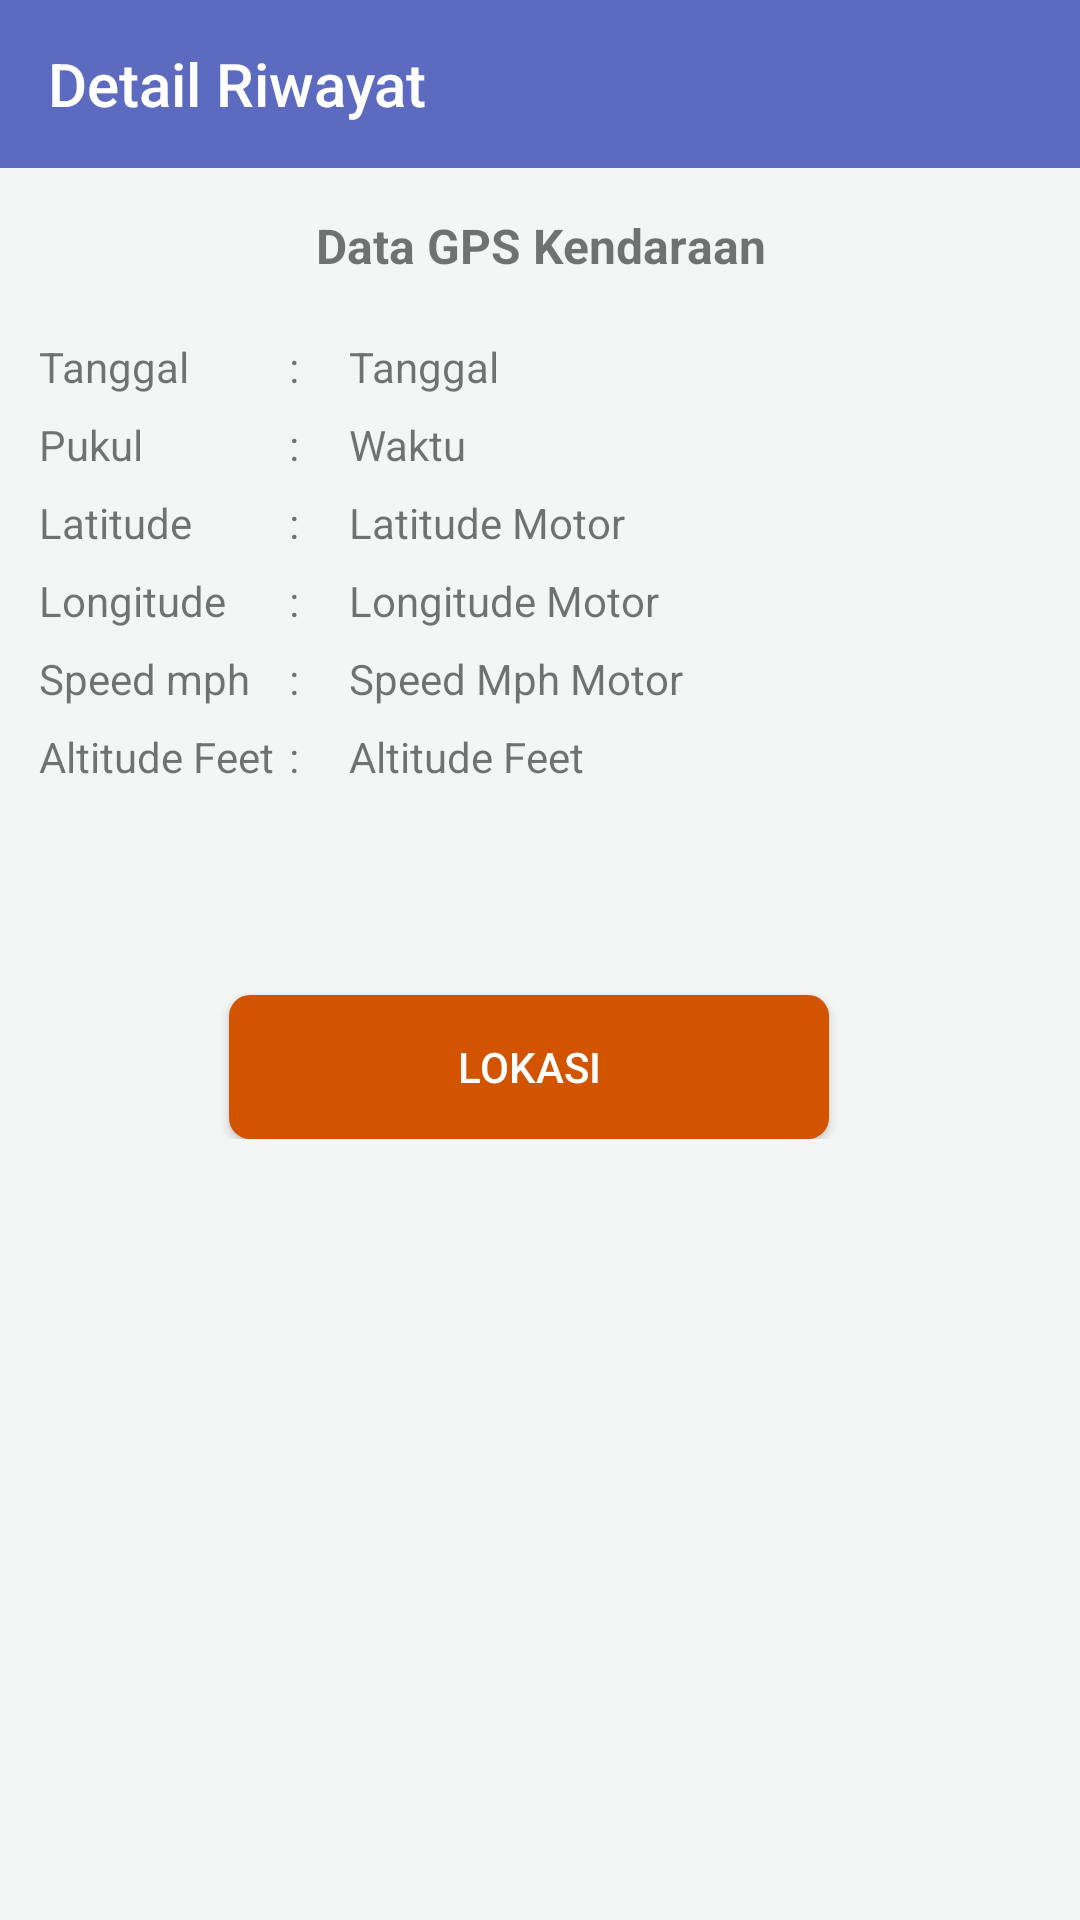

Android layout source for this screen:
<!-- AndroidManifest.xml: application theme AppTheme -->
<!-- res/layout/activity_view_data_rc.xml -->
<?xml version="1.0" encoding="utf-8"?>
<LinearLayout xmlns:android="http://schemas.android.com/apk/res/android"
    xmlns:app="http://schemas.android.com/apk/res-auto"
    xmlns:tools="http://schemas.android.com/tools"
    android:layout_width="match_parent"
    android:layout_height="match_parent"
    android:background="#F4F6F6  "
    android:orientation="vertical"
    tools:context=".ViewDataRC">


    <android.support.design.widget.AppBarLayout
        android:layout_width="match_parent"
        android:layout_height="wrap_content"
        android:theme="@style/AppTheme.AppBarOverlay">

        <android.support.v7.widget.Toolbar
            android:id="@+id/toolbar_view_rc"
            android:minHeight="?attr/actionBarSize"
            android:background="@color/abuBiru"
            android:layout_width="match_parent"
            android:layout_height="wrap_content"
            app:title="Detail Riwayat"
            android:elevation="5dp"
            app:popupTheme="@style/AppTheme.PopupOverlay" />
    </android.support.design.widget.AppBarLayout>

    <RelativeLayout
        android:layout_width="wrap_content"
        android:layout_height="wrap_content">

    <TextView
        android:layout_width="match_parent"
        android:layout_height="wrap_content"
        android:layout_marginTop="15dp"
        android:textSize="16dp"
        android:textStyle="bold"
        android:textAlignment="center"
        android:layout_centerHorizontal="true"
        android:text="Data GPS Kendaraan"/>
    </RelativeLayout>

<LinearLayout
    android:layout_width="match_parent"
    android:layout_height="match_parent"
    android:layout_marginLeft="13dp"
    android:orientation="vertical">








    <LinearLayout
        android:layout_width="wrap_content"
        android:layout_height="wrap_content"
        android:layout_marginTop="20dp"
        android:orientation="horizontal">

        <TextView
            android:layout_width="80dp"
            android:layout_height="wrap_content"
            android:text="Tanggal"/>

        <LinearLayout
            android:layout_width="wrap_content"
            android:layout_height="wrap_content"
            android:orientation="horizontal">

            <TextView
                android:layout_width="20dp"
                android:layout_height="wrap_content"
                android:text=" :"/>

            <LinearLayout
                android:layout_width="wrap_content"
                android:layout_height="wrap_content"
                android:orientation="horizontal">

                <TextView
                    android:id="@+id/tvTanggal"
                    android:layout_width="wrap_content"
                    android:layout_height="wrap_content"
                    android:text=" Tanggal"/>

            </LinearLayout>

        </LinearLayout>
    </LinearLayout>




    <LinearLayout
        android:layout_width="wrap_content"
        android:layout_height="wrap_content"
        android:layout_marginTop="7dp"
        android:orientation="horizontal">

        <TextView
            android:layout_width="80dp"
            android:layout_height="wrap_content"
            android:text="Pukul"/>

        <LinearLayout
            android:layout_width="wrap_content"
            android:layout_height="wrap_content"
            android:orientation="horizontal">

            <TextView
                android:layout_width="20dp"
                android:layout_height="wrap_content"
                android:text=" :"/>

            <LinearLayout
                android:layout_width="wrap_content"
                android:layout_height="wrap_content"
                android:orientation="horizontal">

                <TextView
                    android:id="@+id/tvWaktu"
                    android:layout_width="wrap_content"
                    android:layout_height="wrap_content"
                    android:text=" Waktu"/>

            </LinearLayout>

        </LinearLayout>
    </LinearLayout>


    <LinearLayout
        android:layout_width="wrap_content"
        android:layout_height="wrap_content"
        android:layout_marginTop="7dp"
        android:orientation="horizontal">

        <TextView
            android:layout_width="80dp"
            android:layout_height="wrap_content"
            android:text="Latitude"/>

        <LinearLayout
            android:layout_width="wrap_content"
            android:layout_height="wrap_content"
            android:orientation="horizontal">

            <TextView
                android:layout_width="20dp"
                android:layout_height="wrap_content"
                android:text=" :"/>

            <LinearLayout
                android:layout_width="wrap_content"
                android:layout_height="wrap_content"
                android:orientation="horizontal">

                <TextView
                    android:id="@+id/tvLat"
                    android:layout_width="wrap_content"
                    android:layout_height="wrap_content"
                    android:text=" Latitude Motor"/>

                </LinearLayout>

            </LinearLayout>
    </LinearLayout>



    <LinearLayout
        android:layout_width="wrap_content"
        android:layout_height="wrap_content"
        android:layout_marginTop="7dp"
        android:orientation="horizontal">

        <TextView
            android:layout_width="80dp"
            android:layout_height="wrap_content"
            android:text="Longitude"/>

        <LinearLayout
            android:layout_width="wrap_content"
            android:layout_height="wrap_content"
            android:orientation="horizontal">

            <TextView
                android:layout_width="20dp"
                android:layout_height="wrap_content"
                android:text=" :"/>

            <LinearLayout
                android:layout_width="wrap_content"
                android:layout_height="wrap_content"
                android:orientation="horizontal">

                <TextView
                    android:id="@+id/tvLong"
                    android:layout_width="wrap_content"
                    android:layout_height="wrap_content"
                    android:text=" Longitude Motor"/>

            </LinearLayout>

        </LinearLayout>
    </LinearLayout>



    <LinearLayout
        android:layout_width="wrap_content"
        android:layout_height="wrap_content"
        android:layout_marginTop="7dp"
        android:orientation="horizontal">

        <TextView
            android:layout_width="80dp"
            android:layout_height="wrap_content"
            android:text="Speed mph"/>

        <LinearLayout
            android:layout_width="wrap_content"
            android:layout_height="wrap_content"
            android:orientation="horizontal">

            <TextView
                android:layout_width="20dp"
                android:layout_height="wrap_content"
                android:text=" :"/>

            <LinearLayout
                android:layout_width="wrap_content"
                android:layout_height="wrap_content"
                android:orientation="horizontal">

                <TextView
                    android:id="@+id/tvSp"
                    android:layout_width="wrap_content"
                    android:layout_height="wrap_content"
                    android:text=" Speed Mph Motor"/>

            </LinearLayout>

        </LinearLayout>
    </LinearLayout>



    <LinearLayout
        android:layout_width="wrap_content"
        android:layout_height="wrap_content"
        android:layout_marginTop="7dp"
        android:orientation="horizontal">

        <TextView
            android:layout_width="80dp"
            android:layout_height="wrap_content"
            android:text="Altitude Feet"/>

        <LinearLayout
            android:layout_width="wrap_content"
            android:layout_height="wrap_content"
            android:orientation="horizontal">

            <TextView
                android:layout_width="20dp"
                android:layout_height="wrap_content"
                android:text=" :"/>

            <LinearLayout
                android:layout_width="wrap_content"
                android:layout_height="wrap_content"
                android:orientation="horizontal">

                <TextView
                    android:id="@+id/tvFt"
                    android:layout_width="wrap_content"
                    android:layout_height="wrap_content"
                    android:text=" Altitude Feet"/>

            </LinearLayout>

        </LinearLayout>
    </LinearLayout>

<RelativeLayout
    android:layout_marginRight="20dp"
    android:layout_width="match_parent"
    android:layout_height="wrap_content"   >

    <Button
        android:id="@+id/btnLok"
        android:onClick="btnLokasiKlik"
        android:layout_centerHorizontal="true"
        android:layout_marginTop="70dp"
        android:layout_width="200dp"
        android:elevation="4dp"
        android:textColor="@color/putih"
        android:background="@drawable/bg_button"
        android:layout_height="wrap_content"
        android:text="Lokasi"/>

</RelativeLayout>





</LinearLayout>
</LinearLayout>
<!-- resources referenced by this layout -->
<resources>
  <color name="abuBiru">#5c6bc0</color>
  <color name="putih">#fff</color>
  <!-- drawable bg_button (drawable) -->
  <?xml version="1.0" encoding="utf-8"?>
  <selector xmlns:android="http://schemas.android.com/apk/res/android">
      <item android:state_pressed="true" >
          <shape>
              <solid
                  android:color="#DC7633" />
  
              <corners
                  android:radius="7dp" />
              <padding
                  android:left="10dp"
                  android:top="10dp"
                  android:right="10dp"
                  android:bottom="10dp" />
          </shape>
      </item>
      <item>
          <shape>
              <solid
                  android:color="#D35400"
                  android:angle="270" />
              <corners
                  android:radius="7dp" />
              <padding
                  android:left="10dp"
                  android:top="10dp"
                  android:right="10dp"
                  android:bottom="10dp" />
          </shape>
      </item>
  </selector>
  <style name="AppTheme.AppBarOverlay" parent="ThemeOverlay.AppCompat.Dark.ActionBar" />
  <style name="AppTheme.PopupOverlay" parent="ThemeOverlay.AppCompat.Light" />
  <style name="AppTheme" parent="Theme.AppCompat.Light.NoActionBar">
          
          <item name="colorPrimary">@color/colorPrimary</item>
          <item name="colorPrimaryDark">@color/colorPrimaryDark</item>
          <item name="colorAccent">@color/colorAccent</item>
      </style>
  <color name="colorPrimary">#3F51B5</color>
  <color name="colorPrimaryDark">#303F9F</color>
  <color name="colorAccent">#FF4081</color>
</resources>
